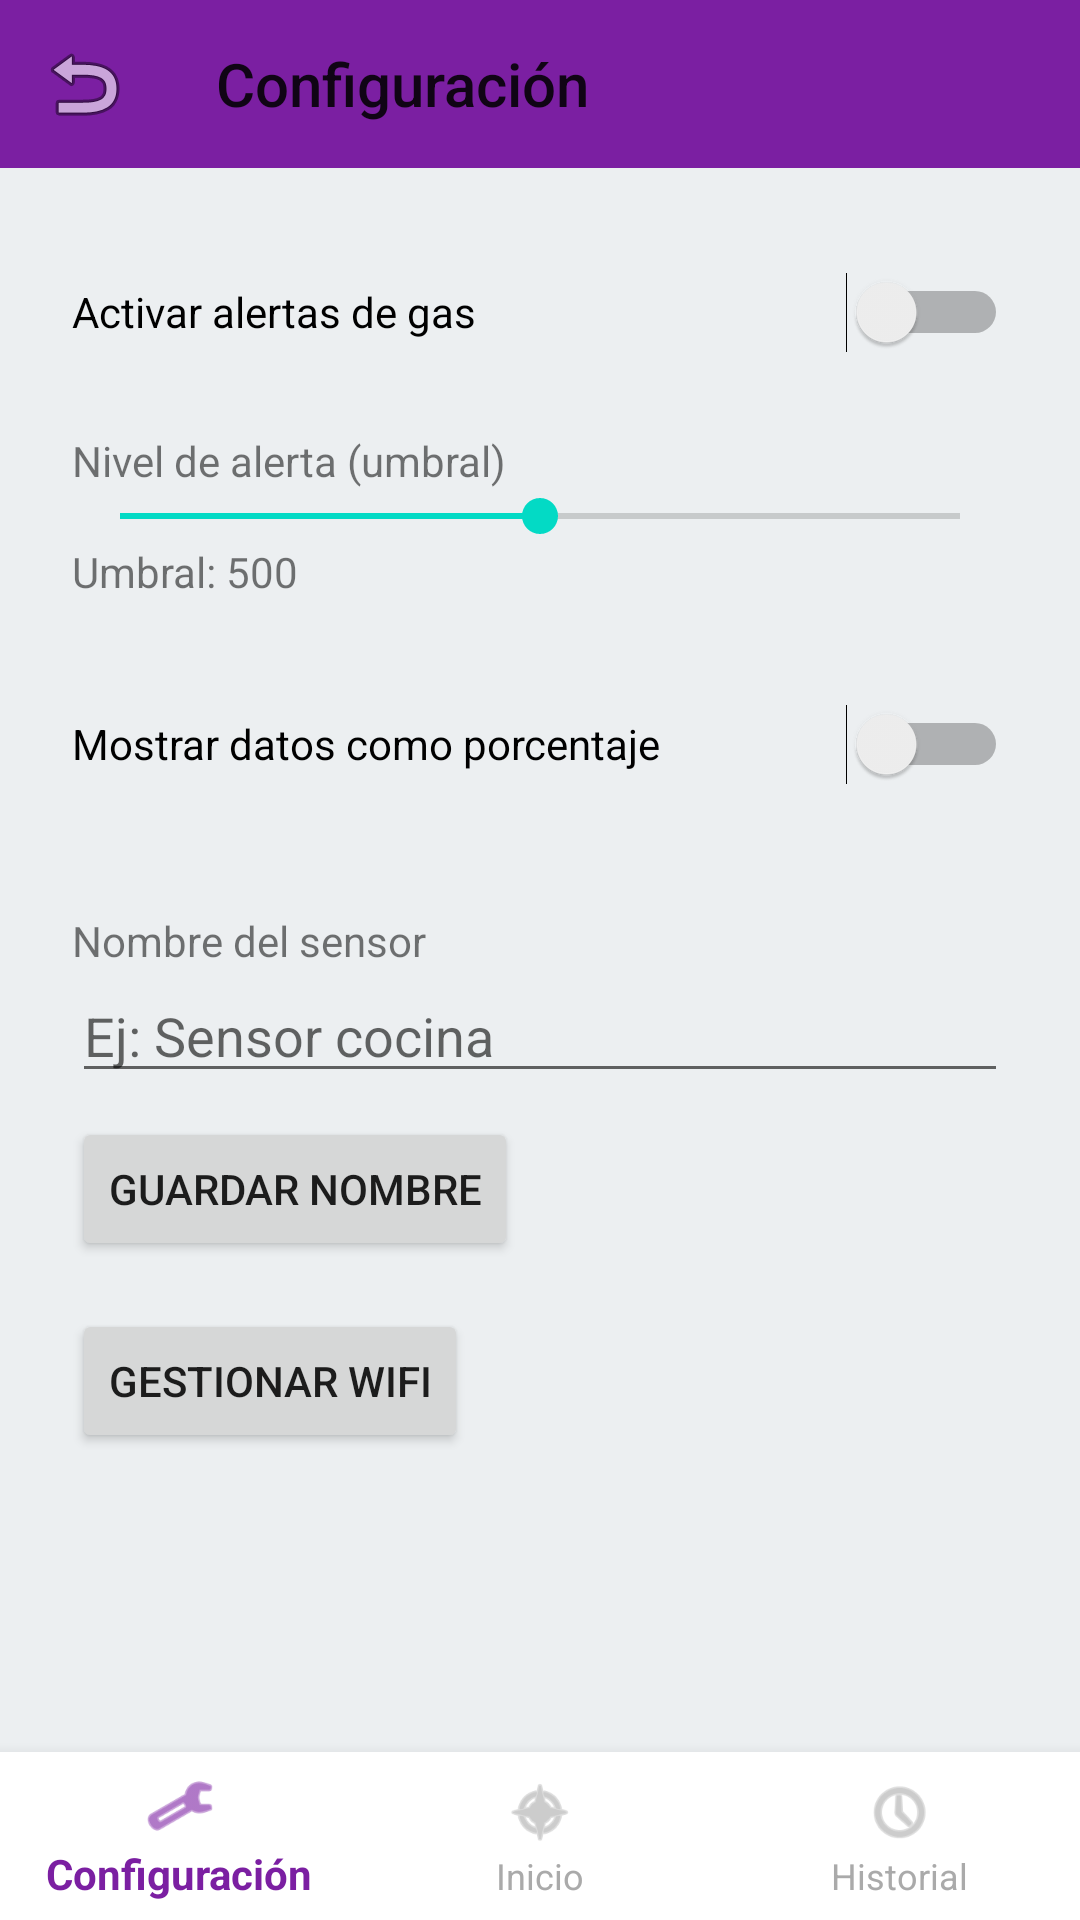

Layout XML and referenced resources for this Android screen:
<!-- AndroidManifest.xml: application theme Theme.AmonGas -->
<!-- res/layout/activity_settings.xml -->
<LinearLayout xmlns:android="http://schemas.android.com/apk/res/android"
    xmlns:app="http://schemas.android.com/apk/res-auto"
    android:orientation="vertical"
    android:layout_width="match_parent"
    android:layout_height="match_parent"
    android:background="@color/background_soft">

    <com.google.android.material.appbar.MaterialToolbar
        android:id="@+id/toolbar"
        android:layout_width="match_parent"
        android:layout_height="?attr/actionBarSize"
        android:background="?attr/colorPrimary"
        android:titleTextColor="@android:color/white"
        app:navigationIcon="@android:drawable/ic_menu_revert"
        app:title="Configuración" />

    
    <ScrollView
        android:layout_width="match_parent"
        android:layout_height="0dp"
        android:layout_weight="1"
        android:padding="24dp">

        <LinearLayout
            android:orientation="vertical"
            android:layout_width="match_parent"
            android:layout_height="wrap_content">

            <Switch
                android:id="@+id/switchAlerts"
                android:layout_width="match_parent"
                android:layout_height="wrap_content"
                android:minHeight="48dp"
                android:text="Activar alertas de gas" />

            <TextView
                android:text="Nivel de alerta (umbral)"
                android:layout_marginTop="16dp"
                android:layout_width="wrap_content"
                android:layout_height="wrap_content" />

            <SeekBar
                android:id="@+id/seekBarThreshold"
                android:layout_width="match_parent"
                android:layout_height="wrap_content"
                android:max="1000"
                android:progress="500" />

            <TextView
                android:id="@+id/tvThresholdValue"
                android:text="Umbral: 500"
                android:layout_width="wrap_content"
                android:layout_height="wrap_content" />

            
            <View
                android:layout_width="match_parent"
                android:layout_height="24dp" />

            <Switch
                android:id="@+id/switchPorcentaje"
                android:layout_width="match_parent"
                android:layout_height="wrap_content"
                android:minHeight="48dp"
                android:text="Mostrar datos como porcentaje" />

            <View
                android:layout_width="match_parent"
                android:layout_height="24dp" />

            <TextView
                android:text="Nombre del sensor"
                android:layout_width="wrap_content"
                android:layout_height="wrap_content"
                android:layout_marginTop="8dp" />

            <EditText
                android:id="@+id/editSensorName"
                android:hint="Ej: Sensor cocina"
                android:layout_width="match_parent"
                android:layout_height="wrap_content"
                android:maxLines="1" />

            <Button
                android:id="@+id/btnGuardarNombre"
                android:text="Guardar nombre"
                android:layout_marginTop="8dp"
                android:layout_width="wrap_content"
                android:layout_height="wrap_content" />

            <Button
                android:id="@+id/btnForgetWifi"
                android:layout_width="wrap_content"
                android:layout_height="wrap_content"
                android:text="Gestionar Wifi"
                android:layout_marginTop="16dp" />
        </LinearLayout>
    </ScrollView>

    
    <com.google.android.material.bottomnavigation.BottomNavigationView
        android:id="@+id/bottomNavigationView"
        android:layout_width="match_parent"
        android:layout_height="wrap_content"
        android:background="@android:color/white"
        app:menu="@menu/bottom_nav_menu"
        app:itemIconTint="@color/nav_selector"
        app:itemTextColor="@color/nav_selector"
        app:labelVisibilityMode="labeled"
        app:elevation="8dp" />
</LinearLayout>
<!-- resources referenced by this layout -->
<resources>
  <color name="background_soft">#ECEFF1</color>
  <style name="Theme.AmonGas" parent="Theme.AppCompat.Light.NoActionBar">
          <item name="colorPrimary">@color/purple_500</item>
          <item name="colorPrimaryDark">@color/purple_700</item>
          <item name="colorAccent">@color/teal_200</item>
      </style>
  <color name="purple_500">#7B1FA2</color>
  <color name="purple_700">#3700B3</color>
  <color name="teal_200">#03DAC5</color>
</resources>
